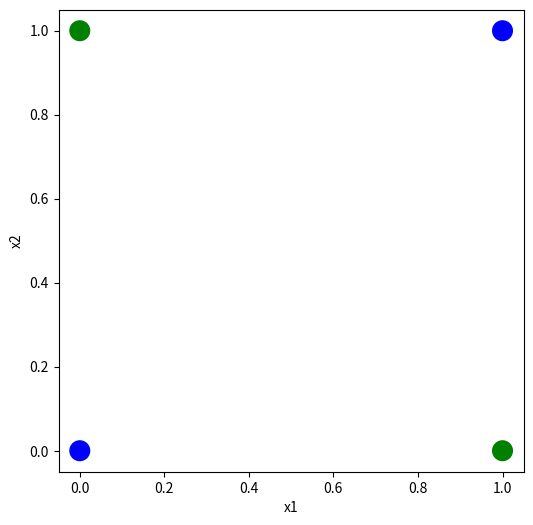
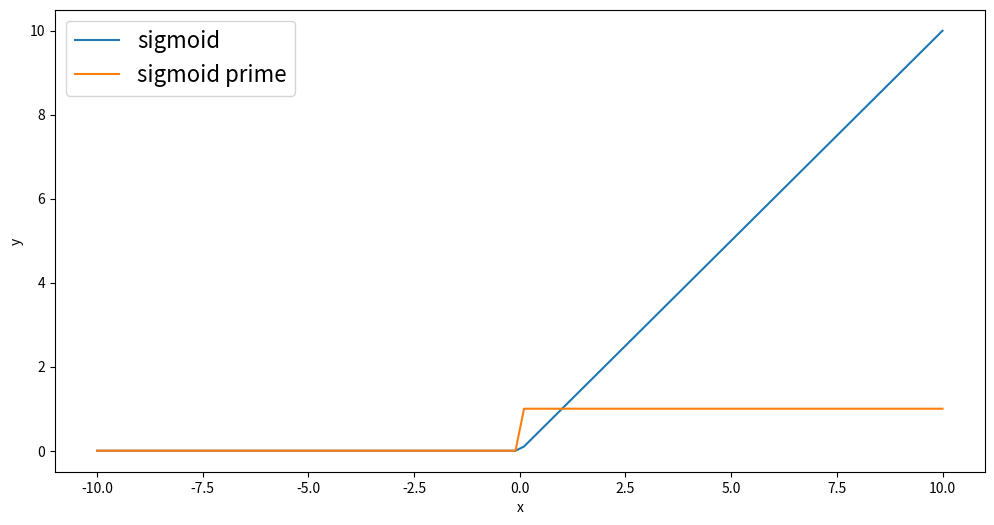

Generate these figures, in order, with matplotlib: (Note: this script raises an exception after producing the figures.)
import numpy as np
import matplotlib.pyplot as plt
from pylab import rcParams

rcParams['figure.figsize'] = 12, 6

RANDOM_SEED = 56

np.random.seed(RANDOM_SEED)

X = np.array([[0, 0], [0, 1], [1, 0], [1, 1]])
y = np.array([[0], [1], [1], [0]])

# Colors corresponding to class labels y.
colors = ['green' if y_value == 1 else 'blue' for y_value in y]

fig = plt.figure()
fig.set_figwidth(6)
fig.set_figheight(6)
plt.scatter(X[:, 0], X[:, 1], s=200, c=colors)
plt.xlabel('x1')
plt.ylabel('x2')
plt.show


def sigmoid(x):
  """
  Computes the sigmoid function sigm(input) = 1/(1+exp(-input))
  """
  x[x<=0] = 0
  return x



def sigmoid_(y):
  """
  Computes the derivative of sigmoid funtion. sigmoid(y) * (1.0 - sigmoid(y)). 
  The way we implemented this requires that the input y is already sigmoided
  """
  y[y==0.] = 0.
  y[y!=0] = 1.
  return y

  #To better understand the sigmoid function, let's plot it.


x = np.linspace(-10., 10., num=100)
sig = sigmoid(np.copy(x))
sig_prime = sigmoid_(np.copy(sig))

plt.figure()
plt.plot(x, sig, label="sigmoid")
plt.plot(x, sig_prime, label="sigmoid prime")


plt.xlabel("x")
plt.ylabel("y")
plt.legend(prop={'size': 16})
plt.show()


def dense(inputs, weights,bias):
    """A simple dense layer."""
    return np.matmul(inputs, weights)+bias


input_size = 2
hidden_size = 3
output_size = 1



def initialize_weights():
    # weights for hidden layer, shape: 2x3
    w1 = np.random.uniform(size=(input_size, hidden_size))
    # weights for output layer, shape: 3x1
    w2 = np.random.uniform(size=(hidden_size, output_size))
    return w1, w2

def initialize_bias():
    # bias for hidden layer, shape: 1x3
    b1 = np.random.uniform(size=(hidden_size, 1))
    # bias for output layer, shape: 1x1
    b2 = np.random.uniform(size=(output_size ,1))
    return b1, b2


w1, w2 = initialize_weights()
b1, b2 = initialize_bias()


def forward_pass(X):
    # Step 1: Calculate weighted average of inputs (output shape: 4x3)
    net_hidden = dense(X, w1,b1)

    # Step 2: Calculate the result of the sigmoid activation function (shape: 4x3)
    act_hidden = sigmoid(net_hidden)  # This of this as h

    # Step 3: Calculate output of neural network (output shape: 4x1)
    y_hat = dense(act_hidden, w2,b2)

    return act_hidden, y_hat

def mse(y_hat, y):
    residual = y_hat - y
    error = np.mean(0.5 * (residual ** 2))
    return residual, error


def backward(X, y_hat, act_hidden):
    # Step 1: Calculate error
    residual, error = mse(y_hat, y)

    # Step 2: calculate gradient wrt w2
    N = X.shape[0]
    dL_dy = 1.0 / N * residual  # shape (4, 1)
    dy_dw2 = act_hidden  # shape (4, 3)
    dL_dw2 = np.matmul(dL_dy.T, dy_dw2)  # shape (1, 3)
    

    # According to the math, `dL_dw2` is a row-vector, however, `w2` is a column-vector.
    # To prevent erroneous numpy broadcasting during the gradient update, we must make
    # sure that `dL_dw2` is also a column-vector.
    dL_dw2 = dL_dw2.T

    # Step 3: calculate gradient wrt w1
    da_dh = sigmoid_(act_hidden)
    dL_dw1 = np.zeros_like(w1)
    for i in range(w1.shape[0]):
        for j in range(w1.shape[1]):
            # Note: using `residual[:, 0]` instead of just `residual` is important here, as otherwise
            # numpy broadcasting will make `s` a 4x4 matrix, which is wrong
            s = residual[:, 0] * w2[j, 0] * da_dh[:, j] * X[:, i]
            dL_dw1[i, j] = np.mean(s)

    return dL_dw2, dL_dw1, error

def backward_faster(X, y_hat, act_hidden):
    # Step 1: Calculate error
    residual, error = mse(y_hat, y)

        # Step 2: calculate gradient wrt w2
    N = X.shape[0]
    dL_dy = 1.0 / N * residual  # shape (4, 1)
    dy_dw2 = act_hidden  # shape (4, 3)
    dL_dw2 = np.matmul(dL_dy.T, dy_dw2)  # shape (1, 3)

        # According to the math, `dL_dw2` is a row-vector, however, `w2` is a column-vector.
        # To prevent erroneous numpy broadcasting during the gradient update, we must make
        # sure that `dL_dw2` is also a column-vector.
    dL_dw2 = dL_dw2.T

        # Step 3: calculate gradient wrt w1
    da_dh = sigmoid_(act_hidden)  # shape (4, 3)
    w2b = np.tile(w2[:, 0], [N, 1])  # tiled to shape (4, 3)
    dL_dw1 = w2b * da_dh  # shape (4, 3)
    dL_dw1 = residual * dL_dw1  # automatic broadcasting by numpy
    dL_dw1 = 1.0 / N * np.matmul(X.T, dL_dw1)  # shape (2, 3)

    return dL_dw2, dL_dw1, error


def backward_pass(X, y_hat, act_hidden):
      # Step 1: Calculate error
    residual, error = mse(y_hat, y)

        # Step 2: calculate gradient wrt w2
    N = X.shape[0]
    dL_dy = 1.0 / N * residual  # shape (4, 1)
    dy_dw2 = act_hidden  # shape (4, 3)
    dL_dw2 = np.matmul(dL_dy.T, dy_dw2)  # shape (1, 3)
    dL_db2 = dL_dy

        # According to the math, `dL_dw2` is a row-vector, however, `w2` is a column-vector.
        # To prevent erroneous numpy broadcasting during the gradient update, we must make
        # sure that `dL_dw2` is also a column-vector.
    dL_dw2 = dL_dw2.T

        # Step 3: calculate gradient wrt w1
    dL_dw1 = 1.0 / N * \
        np.matmul(X.T, np.matmul(residual, w2.T) * sigmoid_(act_hidden))
    dL_db1 = 1.0 / N * \
        np.matmul(np.ones(X.T.shape), np.matmul(residual, w2.T) * sigmoid_(act_hidden))    

    return dL_dw2, dL_dw1, error, dL_db2, dL_db1


n_epochs = 10000

learning_rate = 0.2
training_errors = []

# re-initialize the weights to be sure we start fresh
w1, w2 = initialize_weights()

for epoch in range(n_epochs):

    # Step 1: forward pass
    act_hidden, y_hat = forward_pass(X)

    # Step 2: backward pass
    dw2, dw1, error, db2, db1 = backward_pass(X, y_hat, act_hidden)

    # Step 3: apply gradients scaled by learning rate
    w2 = w2 - learning_rate * dw2 
    w1 = w1 - learning_rate * dw1
    b2 = b2 - learning_rate * db2 
    b1 = b1 - learning_rate * db1

    # Step 4: some book-keeping and print-out
    if epoch % 200 == 0:
        print('Epoch %d> Training error: %f' % (epoch, error))
    training_errors.append([epoch, error])

# Plot training error progression over time
training_errors = np.asarray(training_errors)
plt.plot(training_errors[:, 0], training_errors[:, 1])
plt.xlabel('Epochs')
plt.ylabel('Training Error')

X = np.array([[0, 0], [0, 1], [1, 0], [1, 1]])
y_hat = [np.round(forward_pass(x)[1]) for x in X]

# Colors corresponding to class predictions y_hat.
colors = ['green' if y_ == 1 else 'blue' for y_ in y_hat]

fig = plt.figure()
fig.set_figwidth(6)
fig.set_figheight(6)
plt.scatter(X[:, 0], X[:, 1], s=200, c=colors)
plt.xlabel('x1')
plt.ylabel('x2')
plt.show()

#Where is the boundry drawn?

resolution = 20
min_x, min_y = 0.0, 0.0
max_x, max_y = 1.0, 1.0
xv, yv = np.meshgrid(np.linspace(min_x, max_x, resolution),
                     np.linspace(min_y, max_y, resolution))
X_extended = np.concatenate(
    [xv[..., np.newaxis], yv[..., np.newaxis]], axis=-1)
X_extended = np.reshape(X_extended, [-1, 2])
y_hat = [np.round(forward_pass(x)[1]) for x in X_extended]

# Colors corresponding to class predictions y_hat.
colors = ['green' if y_ == 1 else 'blue' for y_ in y_hat]

fig = plt.figure()
fig.set_figwidth(6)
fig.set_figheight(6)
plt.scatter(X_extended[:, 0], X_extended[:, 1], s=200, c=colors)
plt.xlabel('x1')
plt.ylabel('x2')
plt.show()
